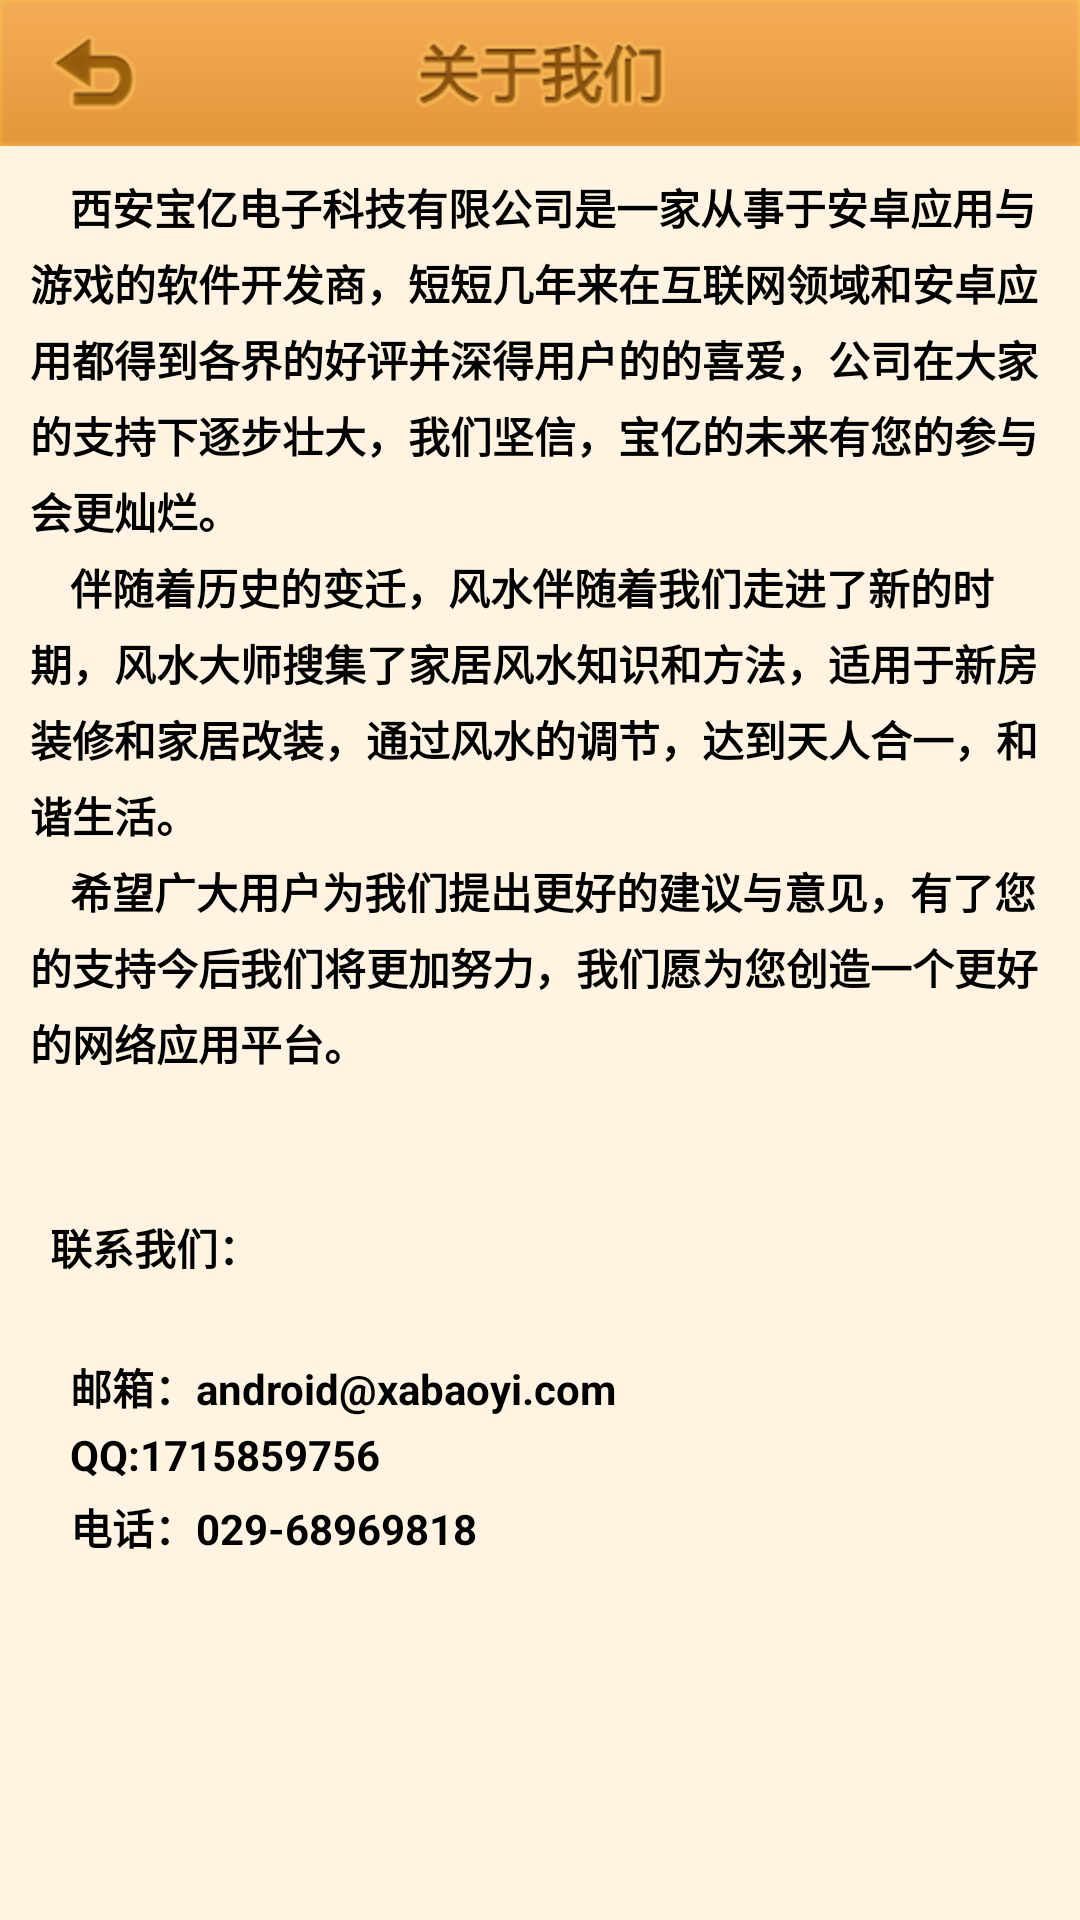

Reconstruct the res/layout file that produces this screen, plus the resources it refers to.
<!-- AndroidManifest.xml: fallback theme Theme.MaterialComponents.DayNight.NoActionBar -->
<!-- res/layout/activity_aboutus.xml -->
<?xml version="1.0" encoding="utf-8"?>
<RelativeLayout android:background="@drawable/main_center_back" android:layout_width="fill_parent" android:layout_height="fill_parent"
  xmlns:android="http://schemas.android.com/apk/res/android">
    <RelativeLayout android:id="@id/relativeLayout1" android:background="@drawable/main_top_bac" android:layout_width="fill_parent" android:layout_height="wrap_content" android:layout_alignParentTop="true">
        <ImageView android:id="@id/imageView1" android:background="@drawable/aboutus_top" android:layout_width="wrap_content" android:layout_height="wrap_content" android:layout_centerHorizontal="true" android:layout_centerVertical="true" />
        <ImageButton android:id="@id/aboutus_back" android:background="@drawable/back_top" android:layout_width="wrap_content" android:layout_height="wrap_content" android:layout_marginLeft="15.0dip" android:layout_alignParentLeft="true" android:layout_centerVertical="true" />
    </RelativeLayout>
    <ScrollView android:id="@id/scrollView1" android:scrollbars="none" android:layout_width="fill_parent" android:layout_height="wrap_content" android:layout_marginLeft="10.0dip" android:layout_marginTop="10.0dip" android:layout_marginRight="10.0dip" android:layout_below="@id/relativeLayout1">
        <TextView android:textStyle="bold" android:textColor="@*android:color/background_dark" android:id="@id/textView1" android:layout_width="fill_parent" android:layout_height="fill_parent" android:text="@string/aboutus" android:lineSpacingExtra="5.0dip" />
    </ScrollView>
</RelativeLayout>
<!-- resources referenced by this layout -->
<resources>
  <!-- drawable aboutus_top: png bitmap (drawable-hdpi, 5245 bytes) -->
  <!-- drawable back_top (drawable-hdpi) -->
  <?xml version="1.0" encoding="utf-8"?>
  <selector
    xmlns:android="http://schemas.android.com/apk/res/android">
      <item android:state_enabled="true" android:state_pressed="false" android:drawable="@drawable/back_top_nor" />
      <item android:state_enabled="true" android:state_pressed="true" android:drawable="@drawable/back_top_sel" />
  </selector>
  <!-- drawable main_center_back: png bitmap (drawable-hdpi, 468 bytes) -->
  <!-- drawable main_top_bac: png bitmap (drawable-hdpi, 1306 bytes) -->
  <string name="aboutus">"\u0009\u0009西安宝亿电子科技有限公司是一家从事于安卓应用与游戏的软件开发商，短短几年来在互联网领域和安卓应用都得到各界的好评并深得用户的的喜爱，公司在大家的支持下逐步壮大，我们坚信，宝亿的未来有您的参与会更灿烂。
  \u0009\u0009伴随着历史的变迁，风水伴随着我们走进了新的时期，风水大师搜集了家居风水知识和方法，适用于新房装修和家居改装，通过风水的调节，达到天人合一，和谐生活。
  \u0009\u0009希望广大用户为我们提出更好的建议与意见，有了您的支持今后我们将更加努力，我们愿为您创造一个更好的网络应用平台。
  
  
  \u0009联系我们：
  
  \u0009\u0009邮箱：android@xabaoyi.com
  \u0009\u0009QQ:1715859756
  \u0009\u0009电话：029-68969818"</string>
  <!-- drawable back_top_nor: png bitmap (drawable-hdpi, 1945 bytes) -->
  <!-- drawable back_top_sel: png bitmap (drawable-hdpi, 1809 bytes) -->
</resources>
